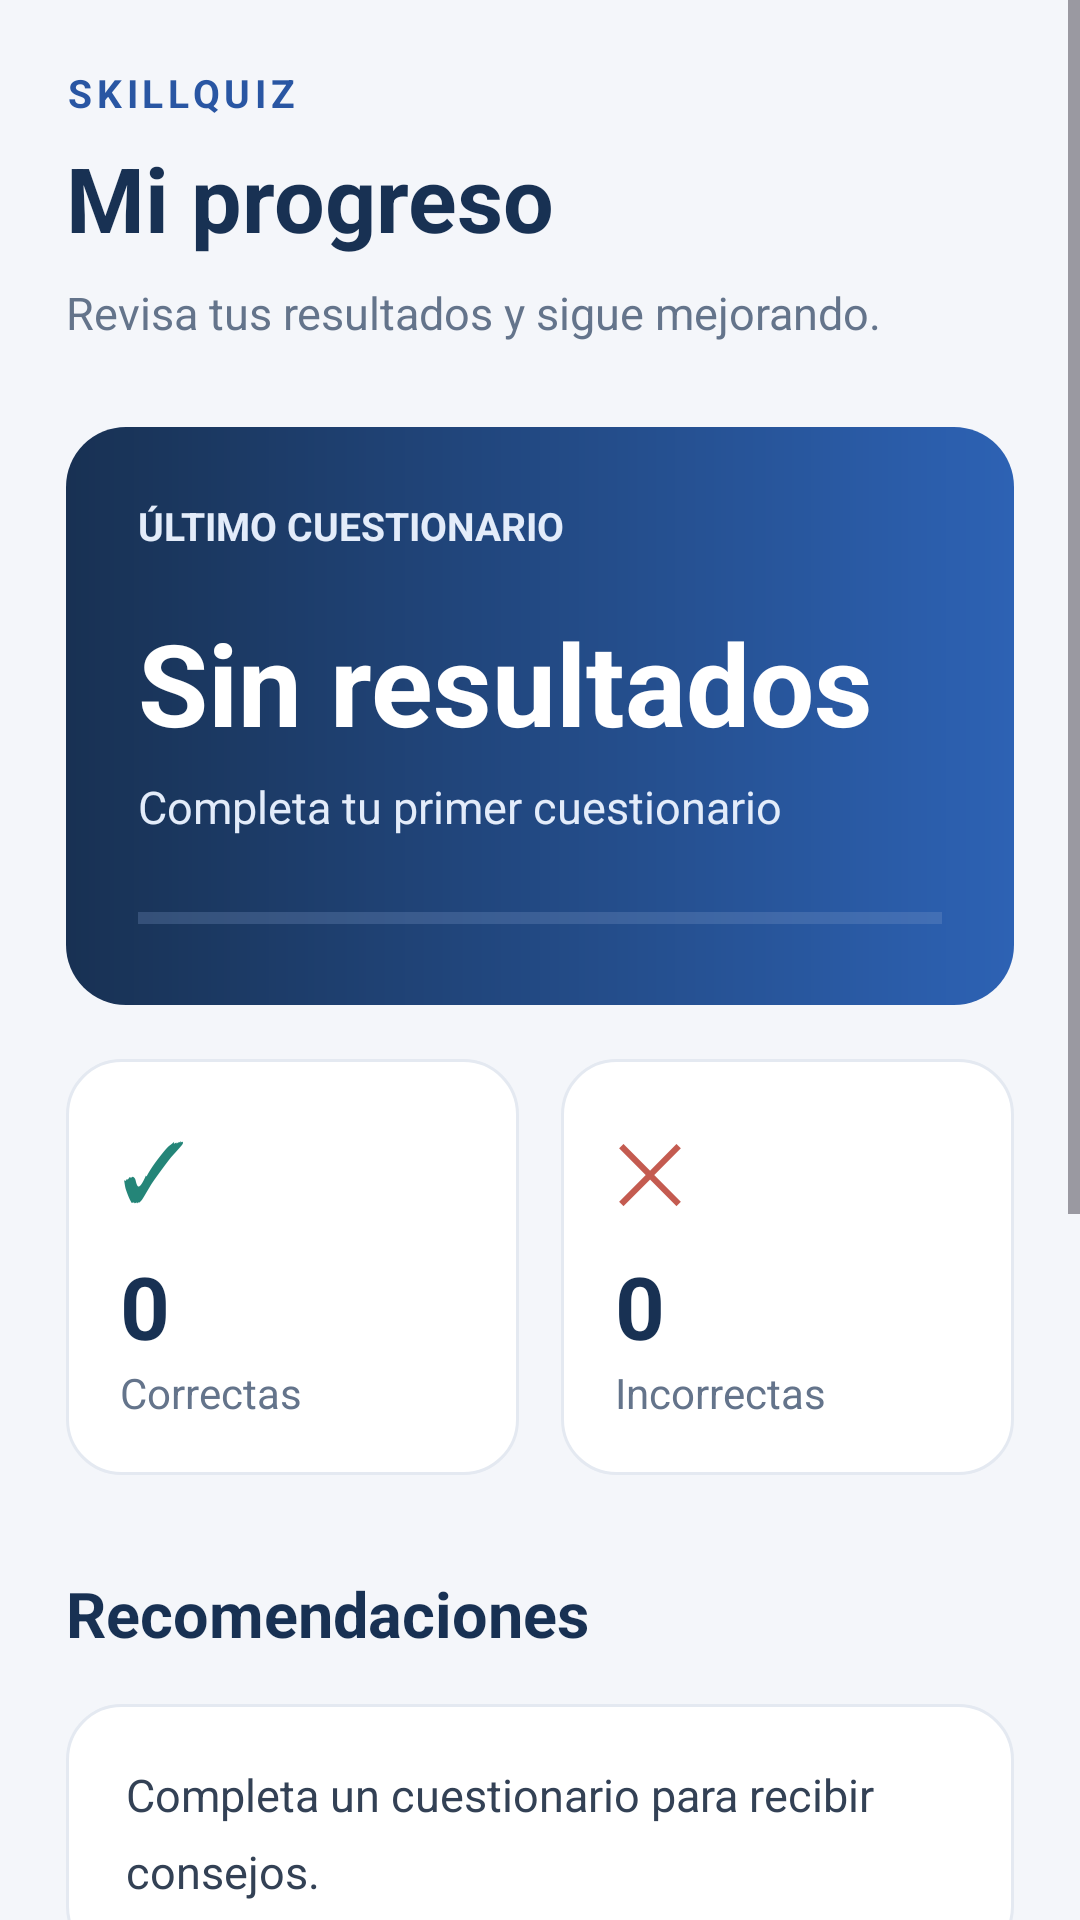

This screen was rendered from an Android layout file. Write that file and the resources it references.
<!-- AndroidManifest.xml: application theme Theme.SkillQuizNuevo -->
<!-- res/layout/activity_improve.xml -->
<?xml version="1.0" encoding="utf-8"?>
<ScrollView
    xmlns:android="http://schemas.android.com/apk/res/android"
    android:layout_width="match_parent"
    android:layout_height="match_parent"
    android:fillViewport="true"
    android:fitsSystemWindows="true"
    android:background="#F4F6FA">

    <LinearLayout
        android:layout_width="match_parent"
        android:layout_height="wrap_content"
        android:orientation="vertical"
        android:padding="22dp">

        <TextView
            android:layout_width="match_parent"
            android:layout_height="wrap_content"
            android:text="SKILLQUIZ"
            android:textSize="13sp"
            android:textStyle="bold"
            android:letterSpacing="0.12"
            android:textColor="#2956A3" />

        <TextView
            android:layout_width="match_parent"
            android:layout_height="wrap_content"
            android:text="Mi progreso"
            android:textSize="30sp"
            android:textStyle="bold"
            android:textColor="#183153"
            android:layout_marginTop="6dp" />

        <TextView
            android:layout_width="match_parent"
            android:layout_height="wrap_content"
            android:text="Revisa tus resultados y sigue mejorando."
            android:textSize="15sp"
            android:textColor="#64748B"
            android:layout_marginTop="8dp" />

        <LinearLayout
            android:layout_width="match_parent"
            android:layout_height="wrap_content"
            android:orientation="vertical"
            android:padding="24dp"
            android:background="@drawable/fondo_banner"
            android:layout_marginTop="28dp">

            <TextView
                android:layout_width="match_parent"
                android:layout_height="wrap_content"
                android:text="ÚLTIMO CUESTIONARIO"
                android:textSize="13sp"
                android:textStyle="bold"
                android:textColor="#E3ECFA" />

            <TextView
                android:id="@+id/txtUltimoPuntaje"
                android:layout_width="match_parent"
                android:layout_height="wrap_content"
                android:text="Sin resultados"
                android:textSize="38sp"
                android:textStyle="bold"
                android:textColor="#FFFFFF"
                android:layout_marginTop="18dp" />

            <TextView
                android:id="@+id/txtPorcentajeMejora"
                android:layout_width="match_parent"
                android:layout_height="wrap_content"
                android:text="Completa tu primer cuestionario"
                android:textSize="15sp"
                android:textColor="#E3ECFA"
                android:layout_marginTop="6dp" />

            <ProgressBar
                android:id="@+id/progresoMejora"
                style="?android:attr/progressBarStyleHorizontal"
                android:layout_width="match_parent"
                android:layout_height="10dp"
                android:max="100"
                android:progress="0"
                android:progressTint="#FFFFFF"
                android:progressBackgroundTint="#829ECD"
                android:layout_marginTop="22dp" />

        </LinearLayout>

        <LinearLayout
            android:layout_width="match_parent"
            android:layout_height="wrap_content"
            android:orientation="horizontal"
            android:layout_marginTop="18dp">

            <LinearLayout
                android:layout_width="0dp"
                android:layout_height="wrap_content"
                android:layout_weight="1"
                android:orientation="vertical"
                android:padding="18dp"
                android:background="@drawable/fondo_tarjeta">

                <TextView
                    android:layout_width="wrap_content"
                    android:layout_height="wrap_content"
                    android:text="✓"
                    android:textSize="27sp"
                    android:textColor="#248578" />

                <TextView
                    android:id="@+id/txtCorrectasMejora"
                    android:layout_width="match_parent"
                    android:layout_height="wrap_content"
                    android:text="0"
                    android:textSize="29sp"
                    android:textStyle="bold"
                    android:textColor="#183153"
                    android:layout_marginTop="8dp" />

                <TextView
                    android:layout_width="match_parent"
                    android:layout_height="wrap_content"
                    android:text="Correctas"
                    android:textSize="14sp"
                    android:textColor="#64748B" />

            </LinearLayout>

            <Space
                android:layout_width="14dp"
                android:layout_height="1dp" />

            <LinearLayout
                android:layout_width="0dp"
                android:layout_height="wrap_content"
                android:layout_weight="1"
                android:orientation="vertical"
                android:padding="18dp"
                android:background="@drawable/fondo_tarjeta">

                <TextView
                    android:layout_width="wrap_content"
                    android:layout_height="wrap_content"
                    android:text="✕"
                    android:textSize="27sp"
                    android:textColor="#C45B50" />

                <TextView
                    android:id="@+id/txtIncorrectasMejora"
                    android:layout_width="match_parent"
                    android:layout_height="wrap_content"
                    android:text="0"
                    android:textSize="29sp"
                    android:textStyle="bold"
                    android:textColor="#183153"
                    android:layout_marginTop="8dp" />

                <TextView
                    android:layout_width="match_parent"
                    android:layout_height="wrap_content"
                    android:text="Incorrectas"
                    android:textSize="14sp"
                    android:textColor="#64748B" />

            </LinearLayout>

        </LinearLayout>

        <TextView
            android:layout_width="match_parent"
            android:layout_height="wrap_content"
            android:text="Recomendaciones"
            android:textSize="21sp"
            android:textStyle="bold"
            android:textColor="#183153"
            android:layout_marginTop="32dp" />

        <TextView
            android:id="@+id/txtConsejos"
            android:layout_width="match_parent"
            android:layout_height="wrap_content"
            android:text="Completa un cuestionario para recibir consejos."
            android:textSize="15sp"
            android:textColor="#334155"
            android:lineSpacingExtra="8dp"
            android:padding="20dp"
            android:background="@drawable/fondo_tarjeta"
            android:layout_marginTop="16dp" />

        <TextView
            android:layout_width="match_parent"
            android:layout_height="wrap_content"
            android:text="Repasa tus respuestas"
            android:textSize="21sp"
            android:textStyle="bold"
            android:textColor="#183153"
            android:layout_marginTop="28dp" />

        <TextView
            android:layout_width="match_parent"
            android:layout_height="wrap_content"
            android:text="Consulta las preguntas que fallaste y aprende las respuestas correctas."
            android:textSize="15sp"
            android:textColor="#64748B"
            android:layout_marginTop="8dp" />

        <Button
            android:id="@+id/btnVerErrores"
            android:layout_width="match_parent"
            android:layout_height="56dp"
            android:text="Ver mis errores y repasar"
            android:textAllCaps="false"
            android:textSize="16sp"
            android:textStyle="bold"
            android:textColor="#183153"
            android:backgroundTint="#DCE8F8"
            android:layout_marginTop="20dp" />

        <Button
            android:id="@+id/btnPracticarOtraVez"
            android:layout_width="match_parent"
            android:layout_height="56dp"
            android:text="Practicar otra vez"
            android:textAllCaps="false"
            android:textSize="16sp"
            android:textColor="#FFFFFF"
            android:backgroundTint="#2956A3"
            android:layout_marginTop="14dp" />

        <Button
            android:id="@+id/btnVolverMejora"
            android:layout_width="match_parent"
            android:layout_height="56dp"
            android:text="Volver al menú"
            android:textAllCaps="false"
            android:textSize="16sp"
            android:textColor="#183153"
            android:backgroundTint="#E4EBF5"
            android:layout_marginTop="12dp"
            android:layout_marginBottom="20dp" />

    </LinearLayout>
</ScrollView>
<!-- resources referenced by this layout -->
<resources>
  <!-- drawable fondo_banner (drawable) -->
  <?xml version="1.0" encoding="utf-8"?>
  <shape xmlns:android="http://schemas.android.com/apk/res/android">
      <gradient
          android:startColor="#183153"
          android:endColor="#2D62B4"
          android:angle="0" />
      <corners android:radius="20dp" />
  </shape>
  <!-- drawable fondo_tarjeta (drawable) -->
  <?xml version="1.0" encoding="utf-8"?>
  <shape xmlns:android="http://schemas.android.com/apk/res/android">
      <solid android:color="#FFFFFF" />
      <corners android:radius="18dp" />
      <stroke
          android:width="1dp"
          android:color="#E4E9F1" />
  </shape>
  <style name="Theme.SkillQuizNuevo" parent="Base.Theme.SkillQuizNuevo" />
  <style name="Base.Theme.SkillQuizNuevo" parent="Theme.Material3.DayNight.NoActionBar">
          
          
      </style>
</resources>
